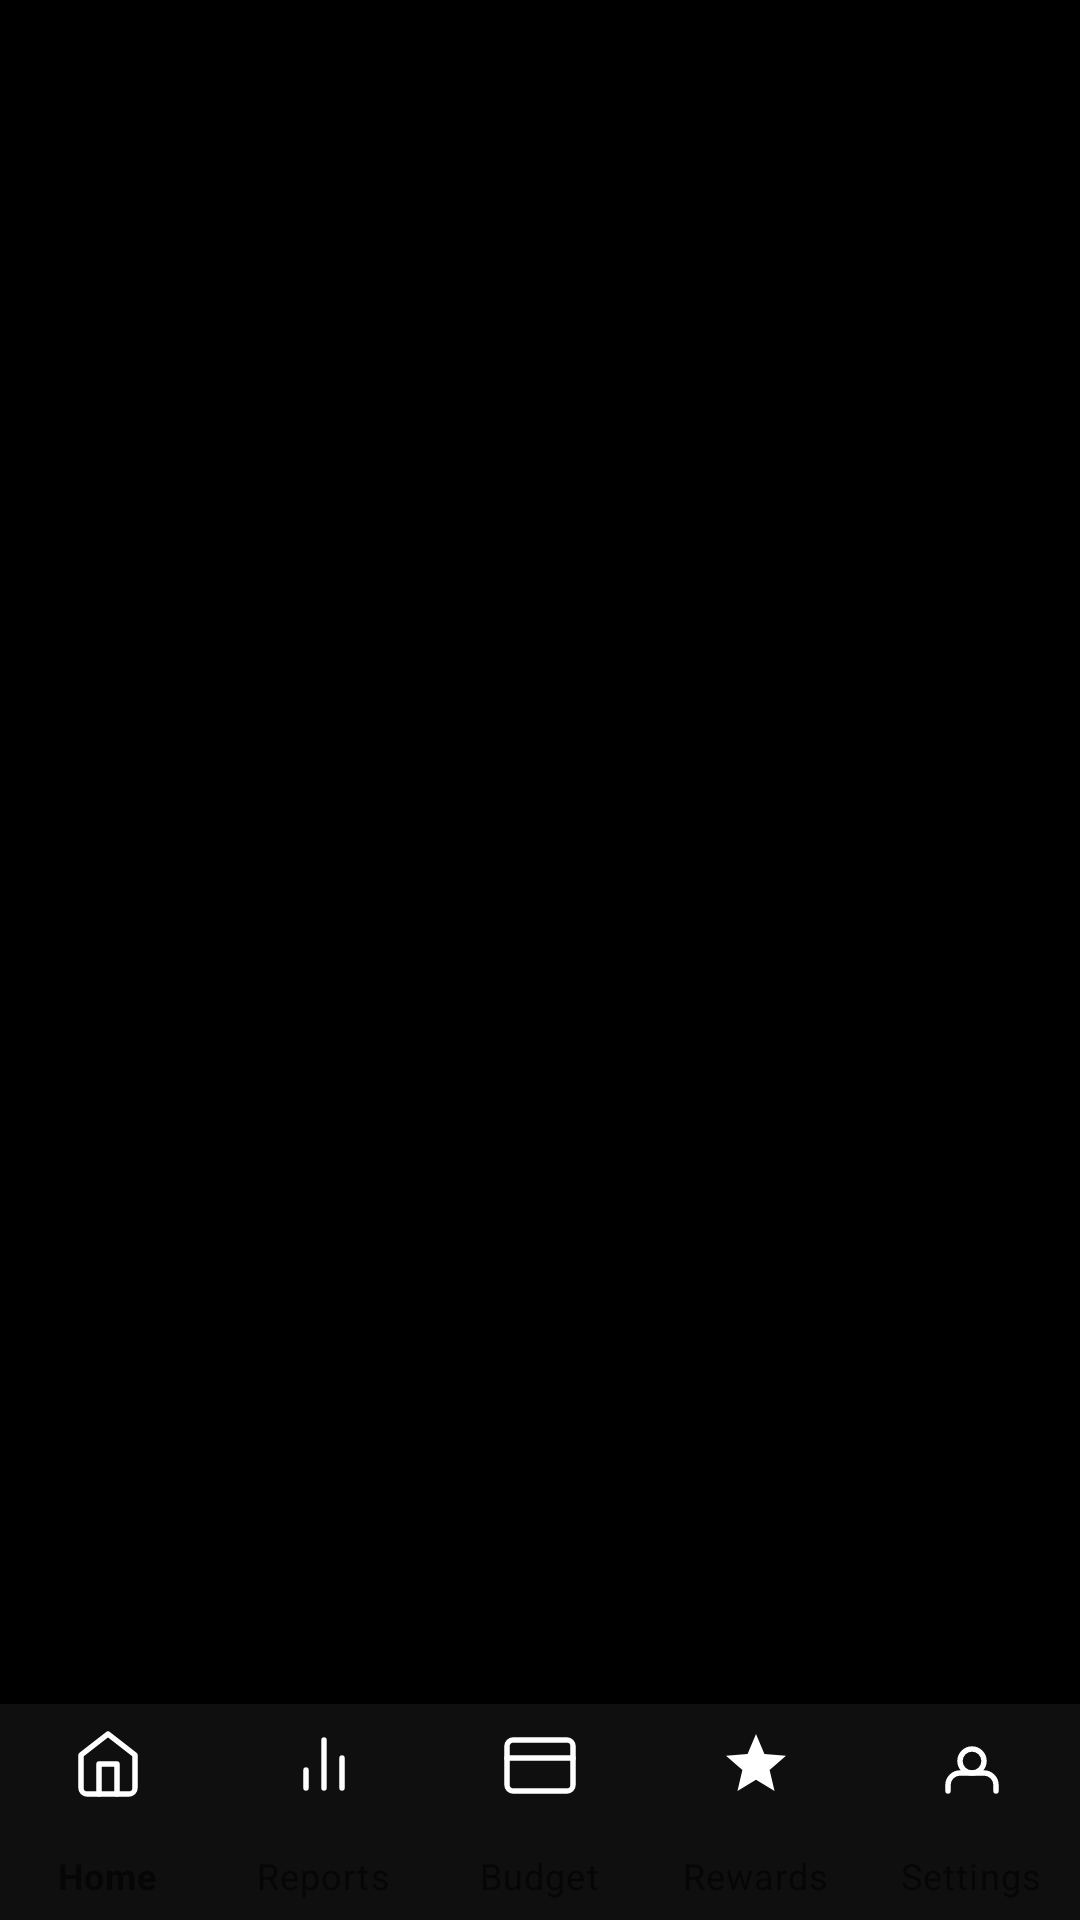

Android layout source for this screen:
<!-- AndroidManifest.xml: application theme Theme.Snokonoko -->
<!-- res/layout/activity_main.xml -->
<?xml version="1.0" encoding="utf-8"?>
<androidx.coordinatorlayout.widget.CoordinatorLayout
    xmlns:android="http://schemas.android.com/apk/res/android"
    xmlns:app="http://schemas.android.com/apk/res-auto"
    android:layout_width="match_parent"
    android:layout_height="match_parent"
    android:background="@color/bg">

    
    <androidx.fragment.app.FragmentContainerView
        android:id="@+id/fragmentContainer"
        android:layout_width="match_parent"
        android:layout_height="match_parent"
        android:paddingBottom="72dp"/>

    
    <com.google.android.material.bottomnavigation.BottomNavigationView
        android:id="@+id/bottomNav"
        android:layout_width="match_parent"
        android:layout_height="72dp"
        android:layout_gravity="bottom"
        android:background="@color/surface1"
        app:itemIconTint="@color/nav_item_color"
        app:itemTextColor="@color/nav_item_color"
        app:labelVisibilityMode="labeled"
        app:menu="@menu/bottom_nav"/>

</androidx.coordinatorlayout.widget.CoordinatorLayout>
<!-- resources referenced by this layout -->
<resources>
  <color name="bg">#000000</color>
  <color name="surface1">#0F0F0F</color>
  <style name="Theme.Snokonoko" parent="Theme.MaterialComponents.DayNight.NoActionBar">
          <item name="colorPrimary">@color/accent</item>
          <item name="colorPrimaryVariant">#B83450</item>
          <item name="colorOnPrimary">@color/text1</item>
          <item name="colorSecondary">@color/green</item>
          <item name="colorOnSecondary">@color/bg</item>
          <item name="android:windowBackground">@color/bg</item>
          <item name="android:statusBarColor">@color/bg</item>
          <item name="android:navigationBarColor">@color/surface1</item>
          <item name="android:windowLightStatusBar" tools:targetApi="m">false</item>
          
          <item name="textAppearanceBody1">@style/TextAppearance.MaterialComponents.Body1</item>
          <item name="textAppearanceBody2">@style/TextAppearance.MaterialComponents.Body2</item>
          <item name="textAppearanceCaption">@style/TextAppearance.MaterialComponents.Caption</item>
          <item name="textAppearanceButton">@style/TextAppearance.MaterialComponents.Button</item>
      </style>
  <color name="accent">#C71585</color>
  <color name="text1">#FFFFFF</color>
  <color name="green">#30D158</color>
</resources>
